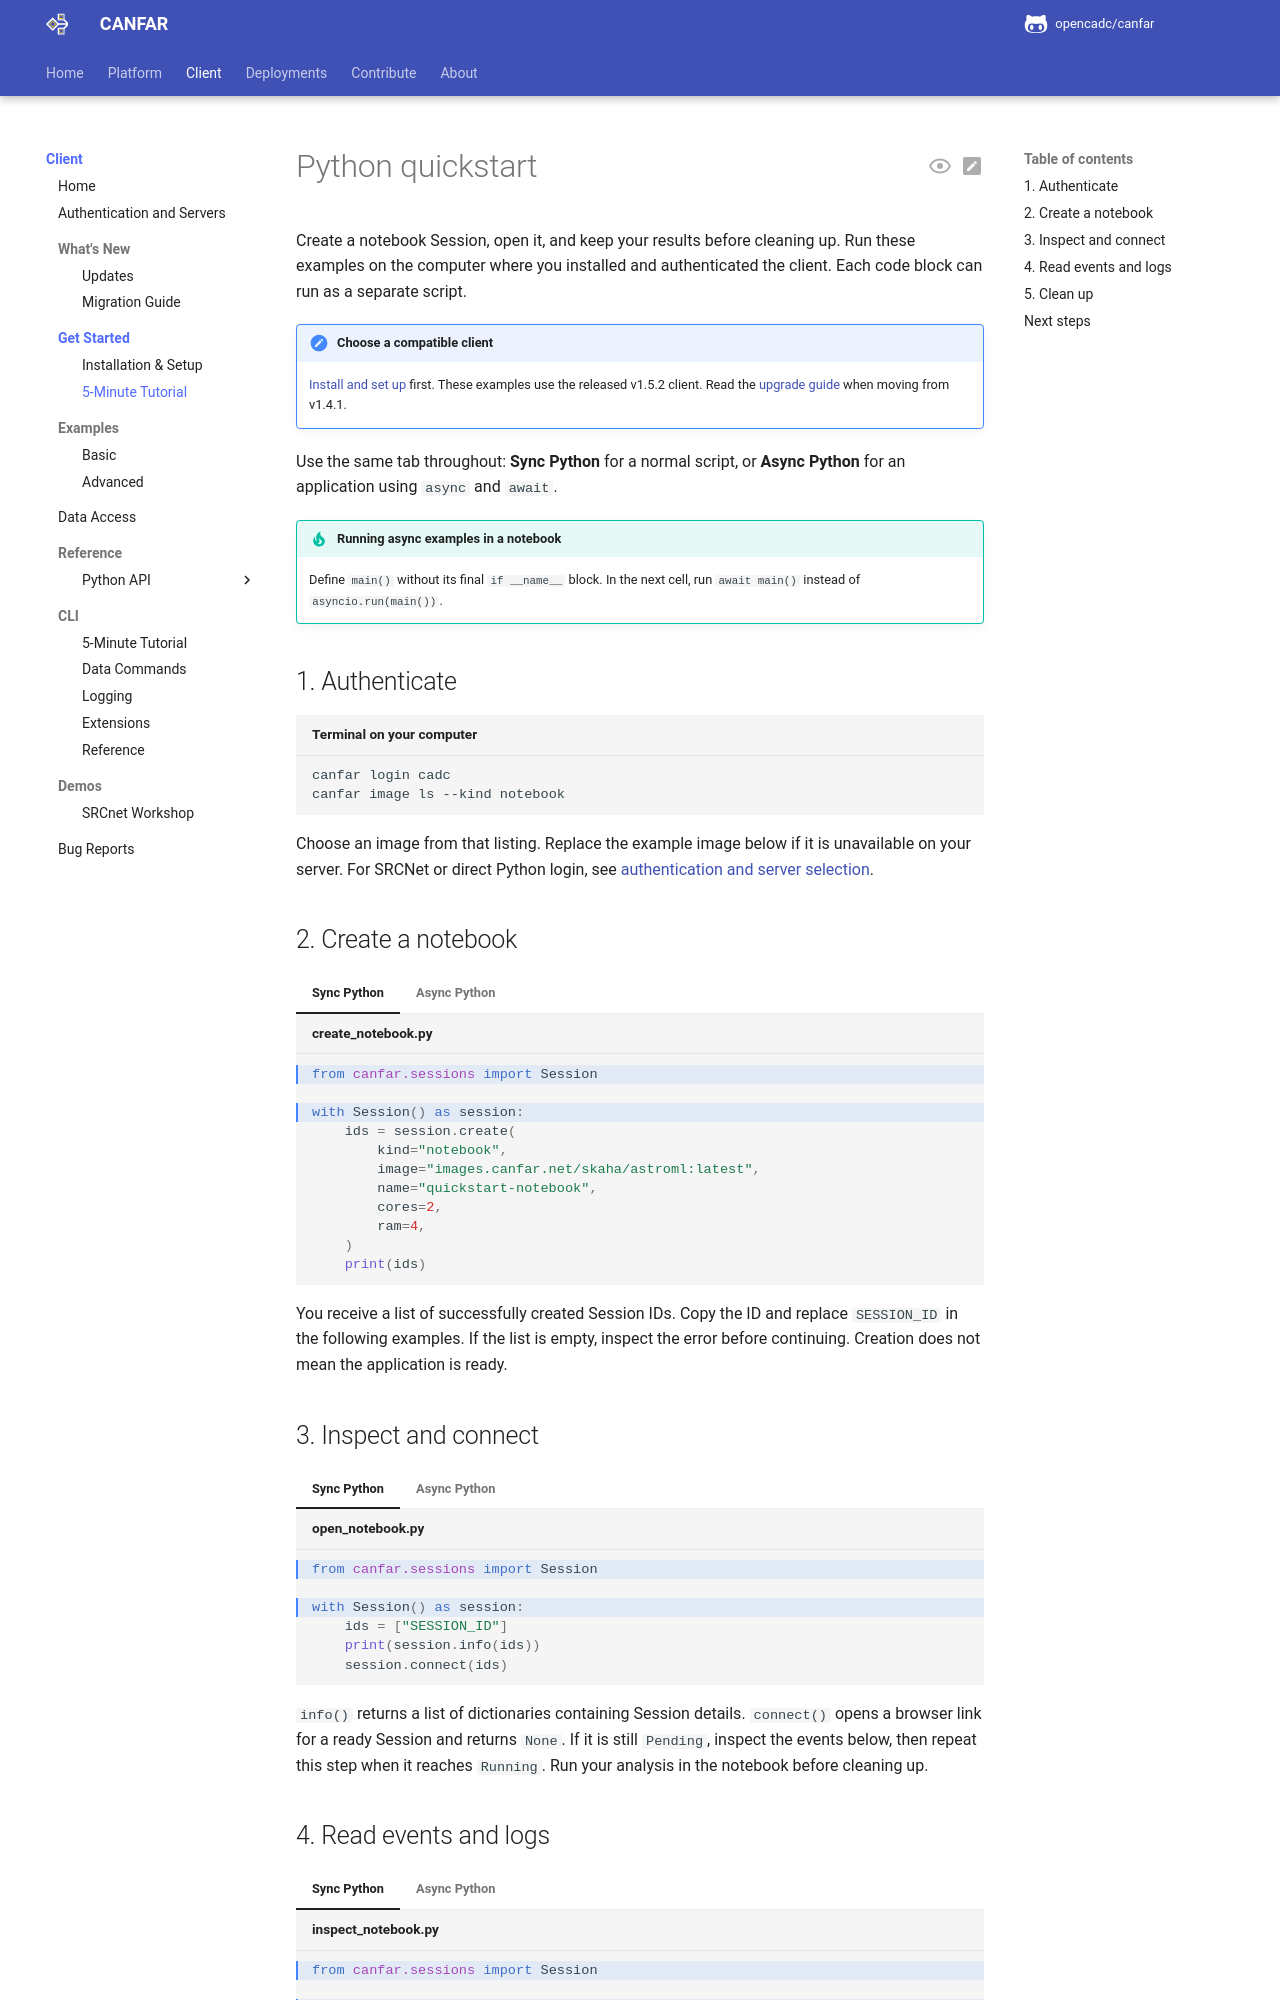

repository: opencadc/canfar · page: edge/client/quick-start/index.html · generator: mkdocs

# Python quickstart

Create a notebook Session, open it, and keep your results before cleaning up.
Run these examples on the computer where you installed and authenticated the
client. Each code block can run as a separate script.

!!! note "Choose a compatible client"

    [Install and set up](get-started.md#install) first. These examples use the
    released v1.5.2 client. Read the [upgrade guide](migration.md) when moving
    from v1.4.1.

Use the same tab throughout: **Sync Python** for a normal script, or
**Async Python** for an application using `async` and `await`.

!!! tip "Running async examples in a notebook"

    Define `main()` without its final `if __name__` block. In the next cell,
    run `await main()` instead of `asyncio.run(main())`.

## 1. Authenticate

```bash title="Terminal on your computer"
canfar login cadc
canfar image ls --kind notebook
```

Choose an image from that listing. Replace the example image below if it is
unavailable on your server. For SRCNet or direct Python login, see
[authentication and server selection](get-started.md#authenticate).

<span id="async-version"></span>

## 2. Create a notebook

=== "Sync Python"

    ```python title="create_notebook.py" hl_lines="1 3"
    from canfar.sessions import Session

    with Session() as session:
        ids = session.create(
            kind="notebook",
            image="images.canfar.net/skaha/astroml:latest",
            name="quickstart-notebook",
            cores=2,
            ram=4,
        )
        print(ids)
    ```

=== "Async Python"

    ```python title="create_notebook.py" hl_lines="3 6"
    import asyncio

    from canfar.sessions import AsyncSession

    async def main() -> None:
        async with AsyncSession() as session:
            ids = await session.create(
                kind="notebook",
                image="images.canfar.net/skaha/astroml:latest",
                name="quickstart-notebook",
                cores=2,
                ram=4,
            )
            print(ids)

    if __name__ == "__main__":
        asyncio.run(main())
    ```

You receive a list of successfully created Session IDs. Copy the ID and replace
`SESSION_ID` in the following examples. If the list is empty, inspect the error
before continuing. Creation does not mean the application is ready.

<span id="3-open-the-notebook"></span>
<span id="4-inspect-events-and-logs"></span>

## 3. Inspect and connect

=== "Sync Python"

    ```python title="open_notebook.py" hl_lines="1 3"
    from canfar.sessions import Session

    with Session() as session:
        ids = ["SESSION_ID"]
        print(session.info(ids))
        session.connect(ids)
    ```

=== "Async Python"

    ```python title="open_notebook.py" hl_lines="3 6"
    import asyncio

    from canfar.sessions import AsyncSession

    async def main() -> None:
        async with AsyncSession() as session:
            ids = ["SESSION_ID"]
            print(await session.info(ids))
            await session.connect(ids)

    if __name__ == "__main__":
        asyncio.run(main())
    ```

`info()` returns a list of dictionaries containing Session details.
`connect()` opens a browser link for a ready Session and returns `None`.
If it is still `Pending`, inspect the events below, then repeat this step when
it reaches `Running`. Run your analysis in the notebook before cleaning up.
